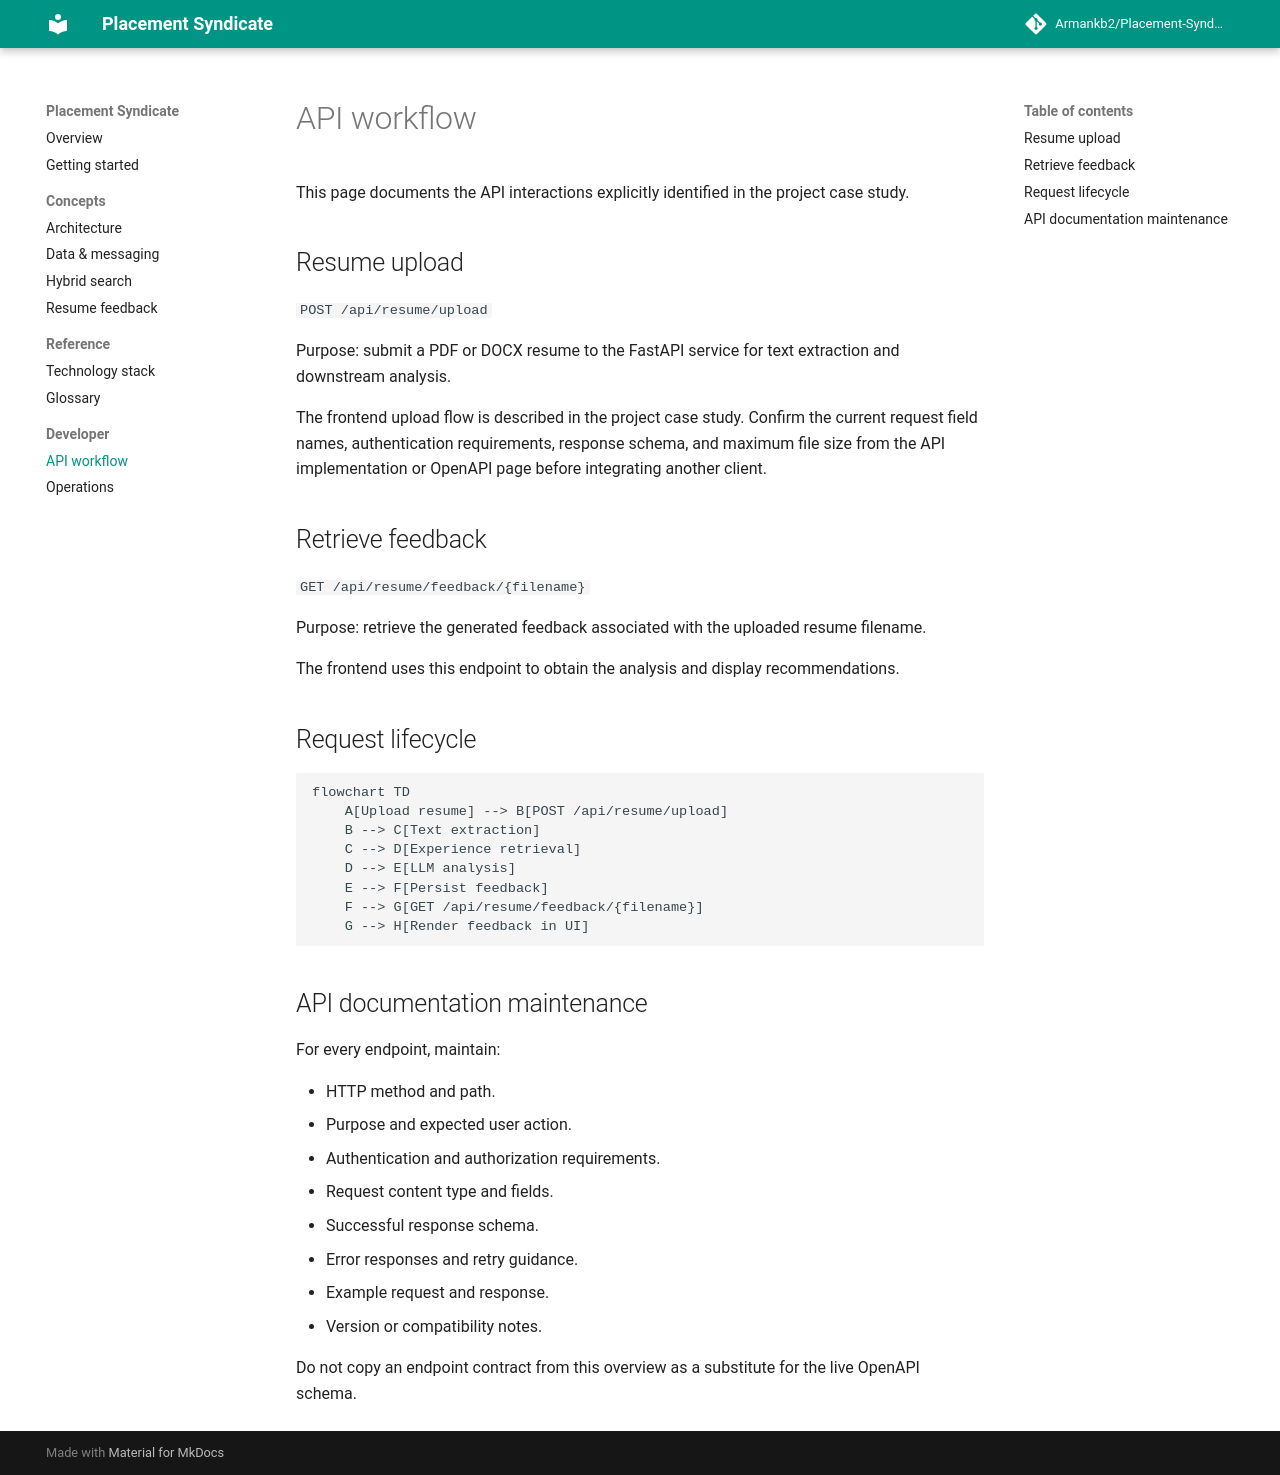

repository: Armankb2/psdoc · page: api-workflow/index.html · generator: mkdocs

# API workflow

This page documents the API interactions explicitly identified in the project case study.

## Resume upload

`POST /api/resume/upload`

Purpose: submit a PDF or DOCX resume to the FastAPI service for text extraction and downstream analysis.

The frontend upload flow is described in the project case study. Confirm the current request field names, authentication requirements, response schema, and maximum file size from the API implementation or OpenAPI page before integrating another client.

## Retrieve feedback

`GET /api/resume/feedback/{filename}`

Purpose: retrieve the generated feedback associated with the uploaded resume filename.

The frontend uses this endpoint to obtain the analysis and display recommendations.

## Request lifecycle

```mermaid
flowchart TD
    A[Upload resume] --> B[POST /api/resume/upload]
    B --> C[Text extraction]
    C --> D[Experience retrieval]
    D --> E[LLM analysis]
    E --> F[Persist feedback]
    F --> G[GET /api/resume/feedback/{filename}]
    G --> H[Render feedback in UI]
```

## API documentation maintenance

For every endpoint, maintain:

- HTTP method and path.
- Purpose and expected user action.
- Authentication and authorization requirements.
- Request content type and fields.
- Successful response schema.
- Error responses and retry guidance.
- Example request and response.
- Version or compatibility notes.

Do not copy an endpoint contract from this overview as a substitute for the live OpenAPI schema.
